Dataset: FinalData (GitHub, animagus12/Smart-Crop-Recommendation-Weed-and-Pest-Recognition). Classes: black-grass, charlock, cleavers, common chickweed, common wheat, fat hen, loose silky-bent, maize, scentless mayweed, shepherdγçös purse, small-flowered cranesbill, sugar beet.

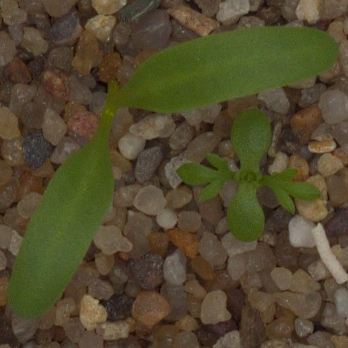
Label: sugar beet

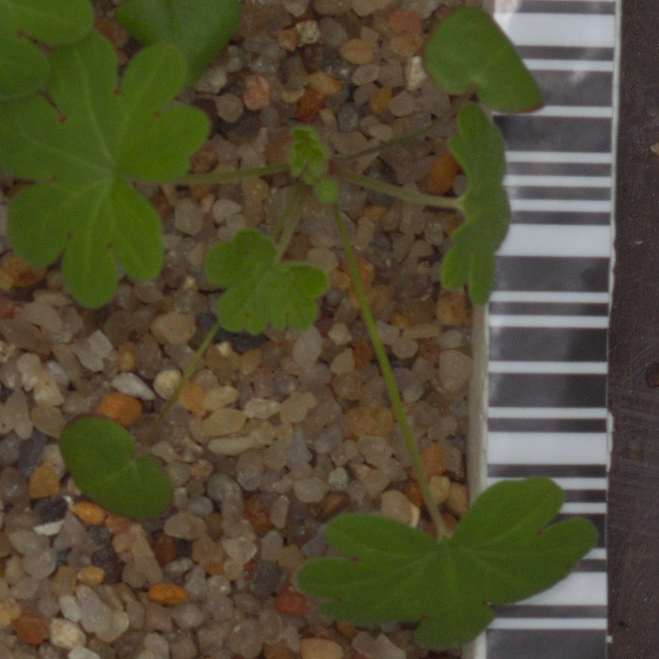
Label: small-flowered cranesbill

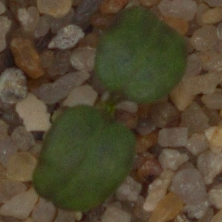
Label: cleavers

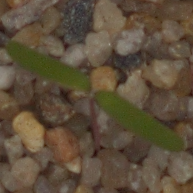
Label: fat hen

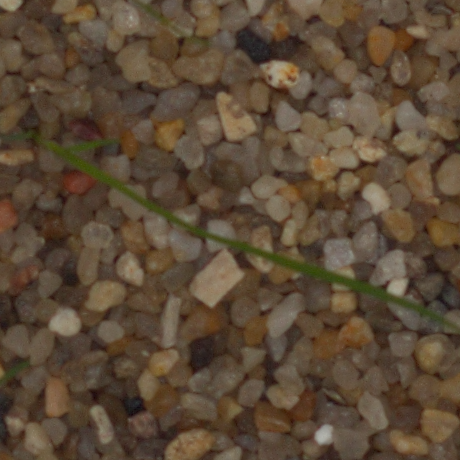
Label: loose silky-bent

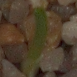
Label: common wheat
